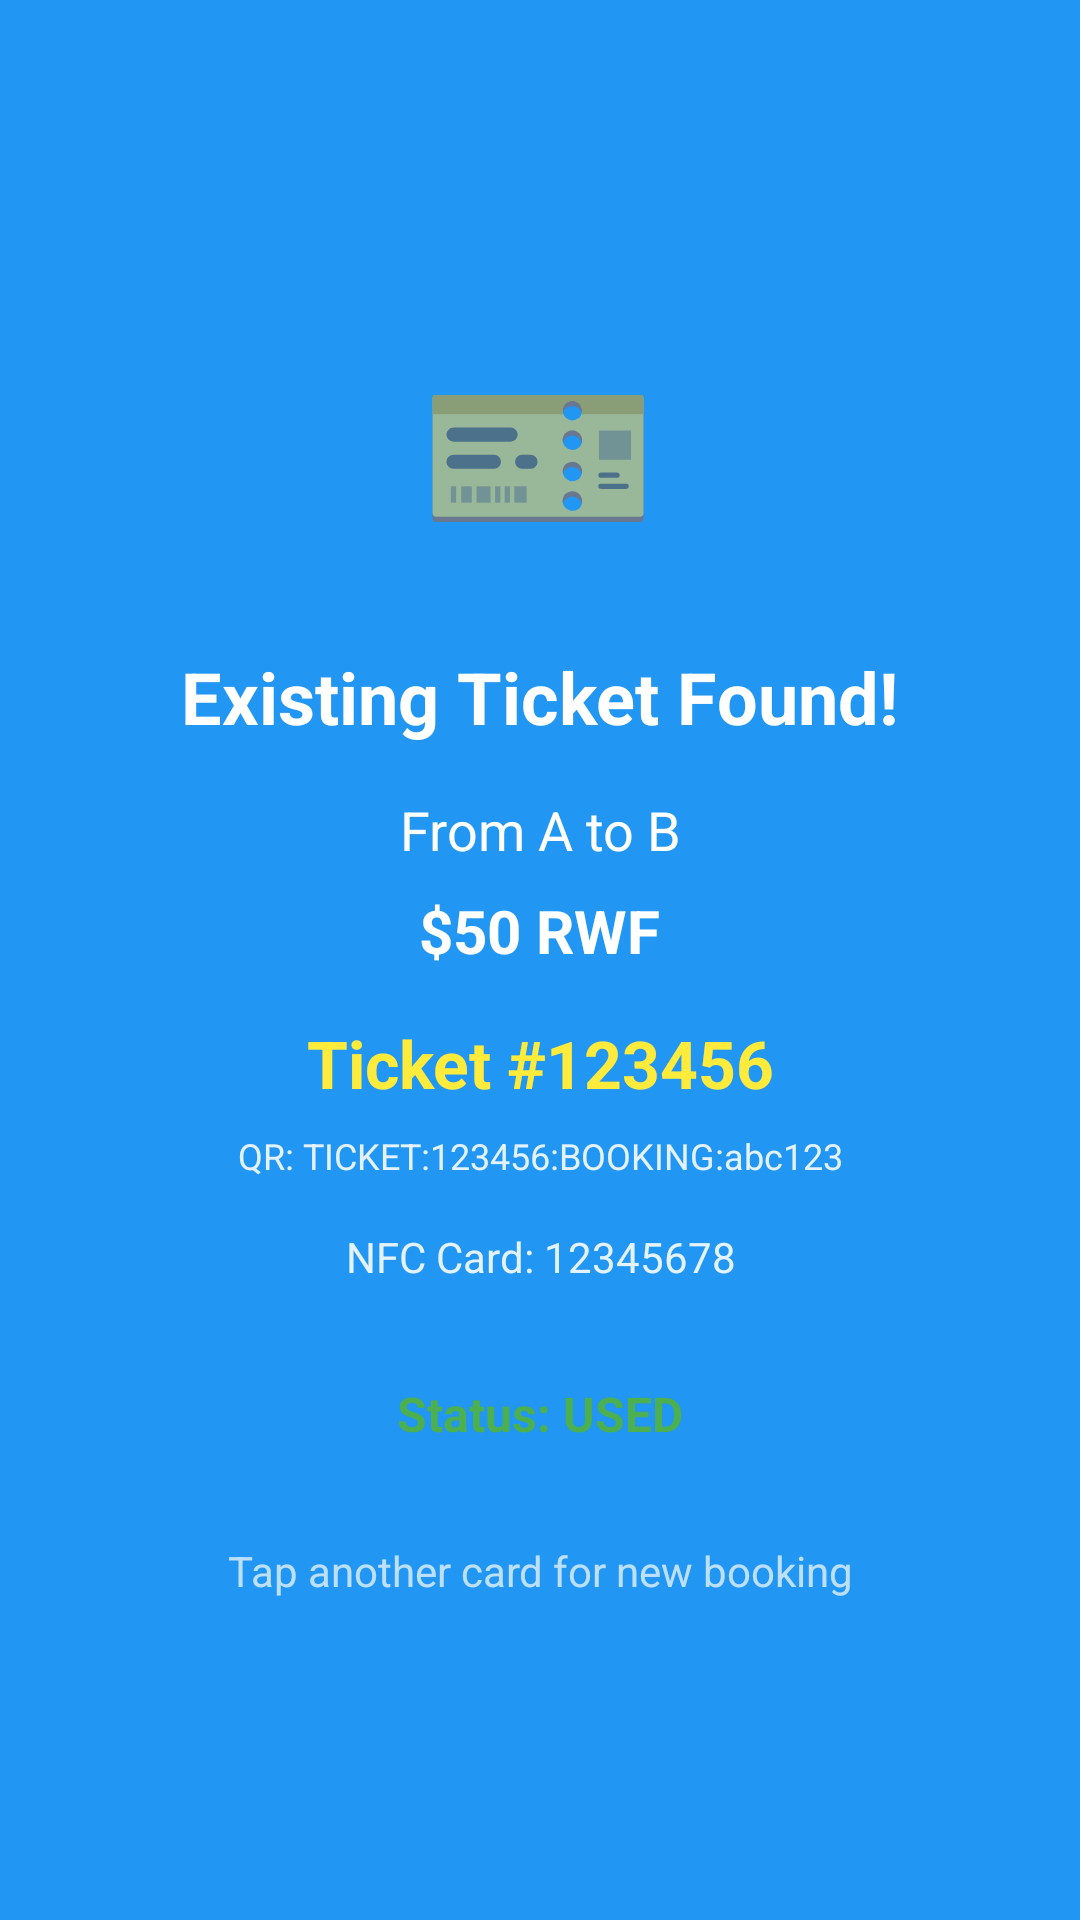

Here is an Android app screen rendered from its layout file. Give the layout XML and the strings, colors and styles it references.
<!-- AndroidManifest.xml: application theme Theme.Validator -->
<!-- res/layout/ticket_display.xml -->
<?xml version="1.0" encoding="utf-8"?>

<LinearLayout xmlns:android="http://schemas.android.com/apk/res/android"
    android:layout_width="match_parent"
    android:layout_height="match_parent"
    android:orientation="vertical"
    android:gravity="center"
    android:background="#2196F3"
    android:padding="32dp">

    
    <TextView
        android:layout_width="wrap_content"
        android:layout_height="wrap_content"
        android:text="🎫"
        android:textSize="64sp"
        android:layout_marginBottom="24dp" />

    
    <TextView
        android:id="@+id/ticketDisplayText"
        android:layout_width="wrap_content"
        android:layout_height="wrap_content"
        android:text="Existing Ticket Found!"
        android:textSize="24sp"
        android:textStyle="bold"
        android:textColor="@android:color/white"
        android:gravity="center"
        android:layout_marginBottom="16dp" />

    
    <TextView
        android:id="@+id/routeInfoText"
        android:layout_width="wrap_content"
        android:layout_height="wrap_content"
        android:text="From A to B"
        android:textSize="18sp"
        android:textColor="@android:color/white"
        android:gravity="center"
        android:layout_marginBottom="8dp" />

    
    <TextView
        android:id="@+id/priceInfoText"
        android:layout_width="wrap_content"
        android:layout_height="wrap_content"
        android:text="$50 RWF"
        android:textSize="20sp"
        android:textStyle="bold"
        android:textColor="@android:color/white"
        android:gravity="center"
        android:layout_marginBottom="16dp" />

    
    <TextView
        android:id="@+id/ticketNumberText"
        android:layout_width="wrap_content"
        android:layout_height="wrap_content"
        android:text="Ticket #123456"
        android:textSize="22sp"
        android:textStyle="bold"
        android:textColor="#FFEB3B"
        android:gravity="center"
        android:layout_marginBottom="8dp" />

    
    <TextView
        android:id="@+id/qrCodeText"
        android:layout_width="wrap_content"
        android:layout_height="wrap_content"
        android:text="QR: TICKET:123456:BOOKING:abc123"
        android:textSize="12sp"
        android:textColor="#E3F2FD"
        android:gravity="center"
        android:layout_marginBottom="16dp" />

    
    <TextView
        android:id="@+id/nfcCardInfoText"
        android:layout_width="wrap_content"
        android:layout_height="wrap_content"
        android:text="NFC Card: 12345678"
        android:textSize="14sp"
        android:textColor="#E3F2FD"
        android:gravity="center"
        android:layout_marginBottom="32dp" />

    
    <TextView
        android:id="@+id/statusInfoText"
        android:layout_width="wrap_content"
        android:layout_height="wrap_content"
        android:text="Status: USED"
        android:textSize="16sp"
        android:textStyle="bold"
        android:textColor="#4CAF50"
        android:gravity="center"
        android:layout_marginBottom="32dp" />

    
    <TextView
        android:id="@+id/nextBookingHintText"
        android:layout_width="wrap_content"
        android:layout_height="wrap_content"
        android:text="Tap another card for new booking"
        android:textSize="14sp"
        android:textColor="#E3F2FD"
        android:gravity="center"
        android:alpha="0.8" />

</LinearLayout>
<!-- resources referenced by this layout -->
<resources>
  <style name="Theme.Validator" parent="android:Theme.Material.Light.NoActionBar" />
</resources>
